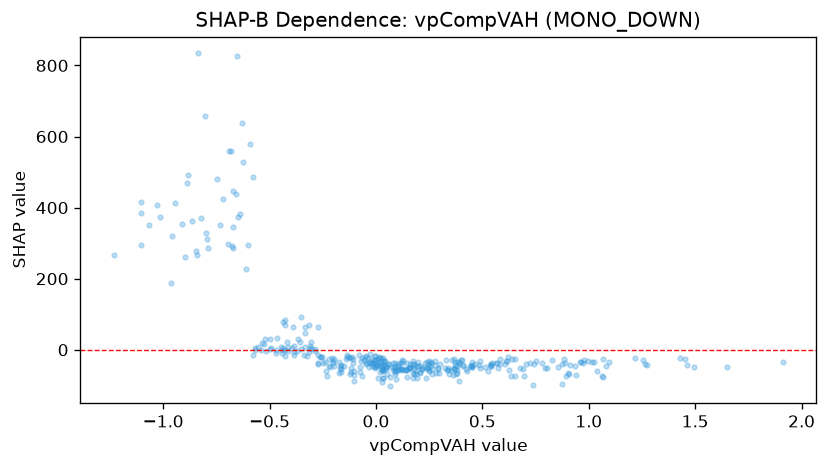

The data file committed next to this chart (first rows):
feature_value, shap_value
0.3885, -33.98
-0.221, -27.33
0.1282, -30.43
-0.2047, -24.11
-0.004444, -17.01
-0.4926, 6.297
-0.02747, -10.95
0.03301, -56.64
1.431, -22.3
-0.2867, -2.66
1.253, -27.54
-0.06412, -24.03
0.03981, -32.87
0.2587, -33.9
-0.6712, 286.5
-0.6389, 381.2
0.6167, -30.39
0.1764, -31.73
-1.068, 349.9
-0.1355, -19.03
-0.6025, 294.7
-0.06996, -32.84
-0.2378, -35.12
-0.4428, -1.116
-0.6129, 227.1
-0.04903, -17.38
0.405, -29.78
-1.013, 373.7
-0.7974, 327.5
0.5623, -38.19
1.066, -26.85
-0.1201, -23.01
-0.8972, 261.5
0.3575, -29.94
-0.5702, 5.04
-0.6575, 437.6
-0.2016, -38.61
-0.9563, 320.6
0.197, -33.38
-0.1115, -19.42
0.3989, -29.83
0.3285, -27.89
0.9104, -42.98
0.3657, -27.02
-0.2842, 2.439
0.01817, -21.99
0.8285, -28.22
-0.1069, -25.12
0.03752, -44.15
-0.3936, 3.584
-0.8403, 265.6
0.1205, -38.22
0.6936, -72.68
0.975, -37.89
0.5827, -25.4
-0.5938, 578.2
-0.1634, -41.92
0.1247, -57.45
0.02913, -55.64
0.08964, -45.55
... 322 more rows
